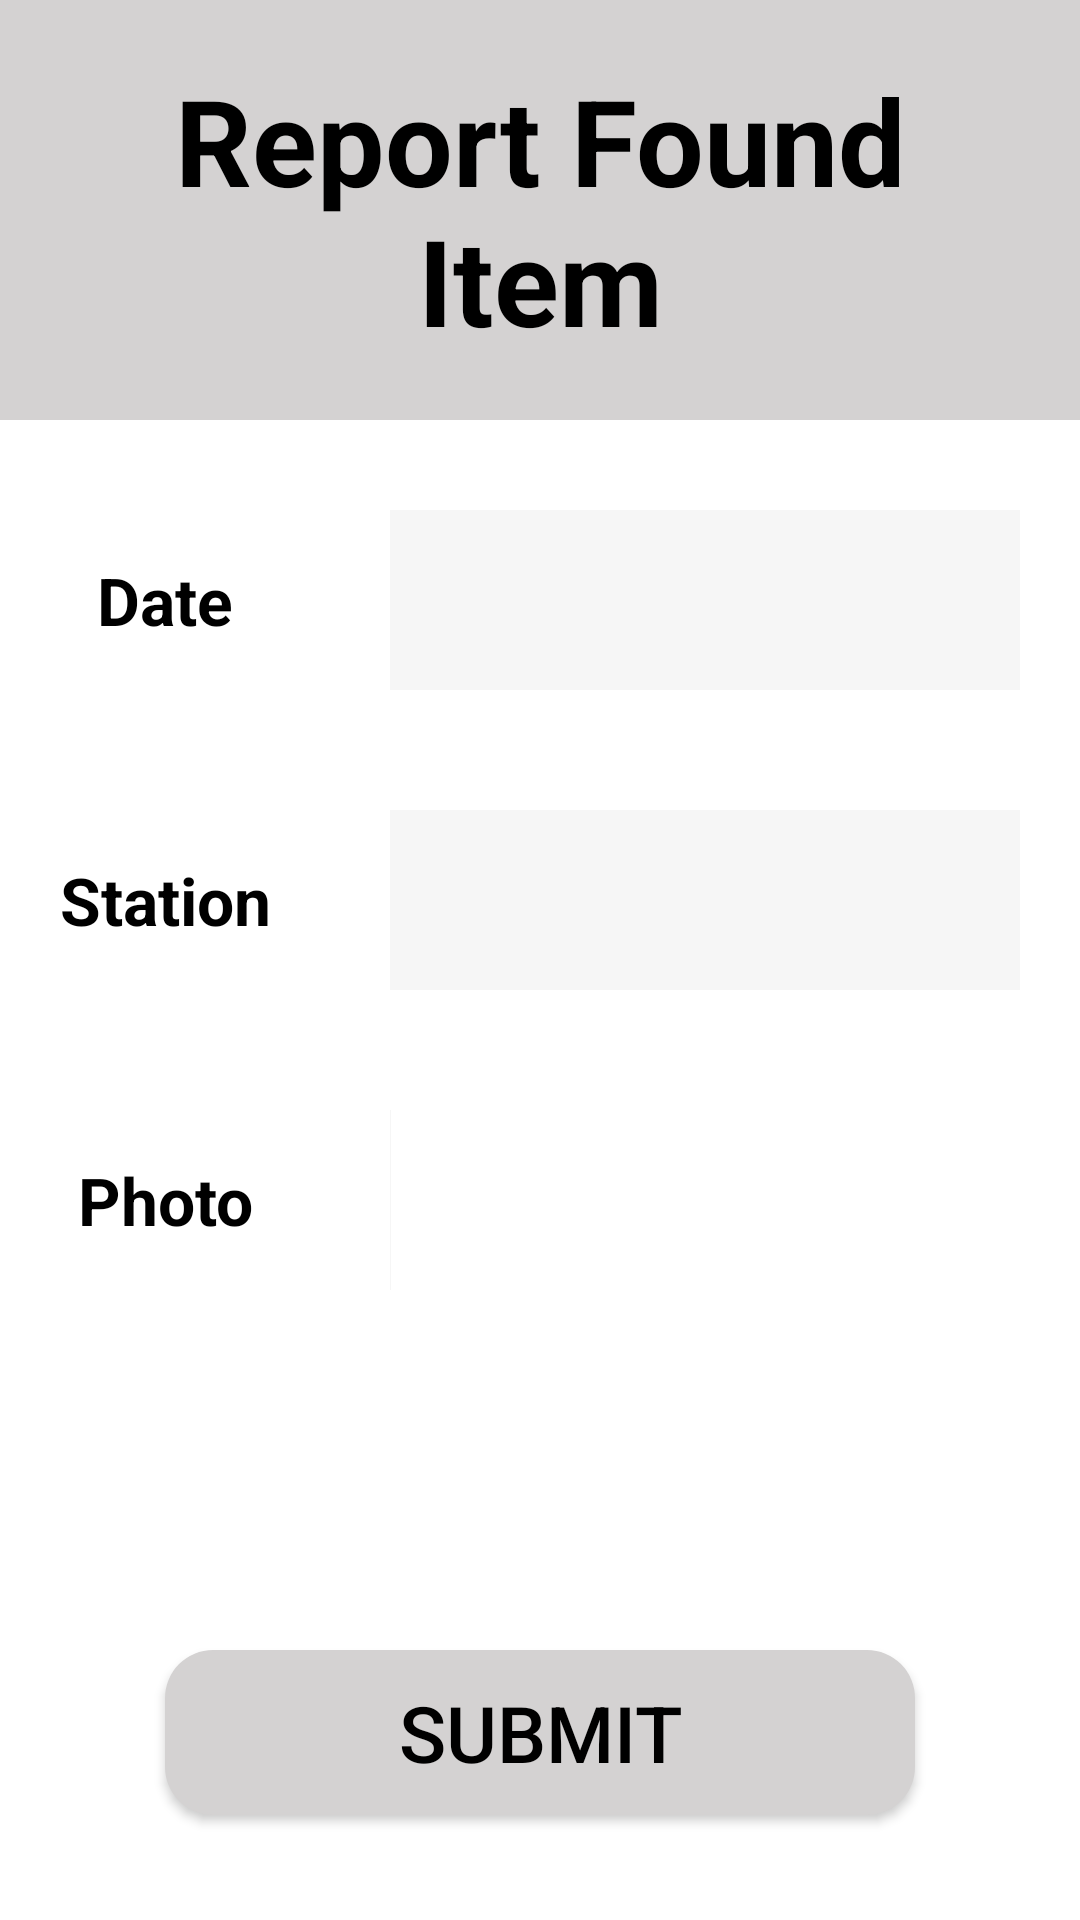

Write the Android layout XML for this screen, with the resource values it uses.
<!-- AndroidManifest.xml: application theme Theme.PassengerGuide -->
<!-- res/layout/activity_report_lost_item.xml -->
<?xml version="1.0" encoding="utf-8"?>
<RelativeLayout
    xmlns:android="http://schemas.android.com/apk/res/android"
    android:layout_width="match_parent"
    android:layout_height="match_parent"
    android:background="@color/white">

    <TextView
        android:layout_width="match_parent"
        android:layout_height="wrap_content"
        android:text="Report Found Item"
        android:textSize="40dp"
        android:textColor="@color/black"
        android:layout_centerHorizontal="true"
        android:gravity="center"
        android:background="#D4D2D2"
        android:padding="20dp"
        android:textStyle="bold"/>

    <GridLayout
        android:id="@+id/grid_layout"
        android:layout_width="match_parent"
        android:layout_height="300dp"
        android:columnCount="2"
        android:rowCount="3"
        android:layout_marginTop="150dp"
        android:alignmentMode="alignMargins"
        android:columnOrderPreserved="false">

        
        <TextView
            android:layout_width="0dp"
            android:layout_height="0dp"
            android:layout_columnWeight="1"
            android:gravity="center"
            android:layout_rowWeight="1"
            android:layout_margin="20dp"
            android:textStyle="bold"
            android:textSize="22dp"
            android:textColor="@color/black"
            android:text="Date"/>

        <RelativeLayout
            android:layout_width="0dp"
            android:layout_height="0dp"
            android:layout_columnWeight="2"
            android:background="#f6f6f6"
            android:layout_rowWeight="1"
            android:layout_margin="20dp">

            <RelativeLayout
                android:layout_width="wrap_content"
                android:layout_height="wrap_content"
                android:layout_centerInParent="true">

                <TextView
                    android:id="@+id/selectedDateTextView"
                    android:layout_width="wrap_content"
                    android:layout_height="wrap_content"
                    android:layout_centerVertical="true"
                    android:layout_marginStart="20dp"
                    android:gravity="center"
                    android:textColor="@color/black"
                    android:textSize="20dp" />

                <ImageView
                    android:id="@+id/selectDateImageView"
                    android:layout_width="wrap_content"
                    android:layout_height="wrap_content"
                    android:layout_alignParentEnd="true"
                    android:layout_centerVertical="true"
                    android:src="@drawable/calendarpng" />

            </RelativeLayout>

        </RelativeLayout>

        
        <TextView
            android:layout_width="0dp"
            android:layout_height="0dp"
            android:layout_columnWeight="1"
            android:gravity="center"
            android:layout_rowWeight="1"
            android:textSize="22dp"
            android:layout_margin="10dp"
            android:textStyle="bold"
            android:textColor="@color/black"
            android:text="Station"/>

        <EditText
            android:id="@+id/stationNameEditText"
            android:layout_width="0dp"
            android:layout_height="0dp"
            android:layout_columnWeight="2"
            android:layout_rowWeight="1"
            android:textColor="@color/black"
            android:gravity="center"
            android:background="#f6f6f6"
            android:layout_margin="20dp"/>

        
        <TextView
            android:layout_width="0dp"
            android:layout_height="0dp"
            android:layout_columnWeight="1"
            android:gravity="center"
            android:layout_rowWeight="1"
            android:textColor="@color/black"
            android:textSize="22dp"
            android:text="Photo"
            android:textStyle="bold"
            android:layout_margin="20dp"/>

        <RelativeLayout
            android:layout_width="0dp"
            android:layout_height="0dp"
            android:layout_columnWeight="3"
            android:layout_margin="20dp"
            android:layout_rowWeight="1">

            <ImageView
                android:id="@+id/imageView"
                android:layout_width="wrap_content"
                android:layout_height="match_parent"
                android:layout_centerVertical="true"
                android:scaleType="fitXY"
                android:src="#f6f6f6"/>

            <ImageView
                android:id="@+id/captureOrSelectImageView"
                android:layout_width="wrap_content"
                android:layout_height="wrap_content"
                android:layout_alignParentEnd="true"
                android:layout_centerVertical="true"
                android:src="@drawable/add"
                android:text="Capture/Select" />

        </RelativeLayout>

    </GridLayout>

    <androidx.appcompat.widget.AppCompatButton
        android:id="@+id/uploadDataButton"
        android:layout_width="250dp"
        android:layout_height="wrap_content"
        android:layout_below="@id/grid_layout"
        android:layout_centerHorizontal="true"
        android:layout_marginTop="100dp"
        android:padding="10dp"
        android:textColor="@color/black"
        android:background="@drawable/box"
        android:textSize="26dp"
        android:text="Submit"/>
</RelativeLayout>
<!-- resources referenced by this layout -->
<resources>
  <!-- drawable box (drawable) -->
  <shape xmlns:android="http://schemas.android.com/apk/res/android">
      <solid android:color="#D4D2D2" />
      <corners android:radius="16dp" />
  </shape>
  <style name="Theme.PassengerGuide" parent="Base.Theme.PassengerGuide" />
  <style name="Base.Theme.PassengerGuide" parent="Theme.Material3.DayNight.NoActionBar">
          
          
      </style>
  <!-- not gathered from this repository: default colours our renderer supplied (Android Studio template values) -->
  <color name="black">#FF000000</color>
  <color name="white">#FFFFFFFF</color>
</resources>
